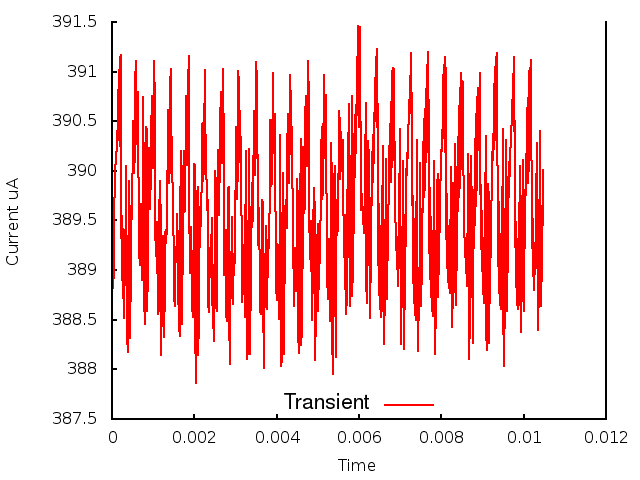

The file beside this chart, header and first rows:
0.000000, 0.000000, 3.899503
1, 0.000010, 3.899
2, 0.000020, 3.888
3, 0.000030, 3.888
4, 0.000040, 3.89
5, 0.000050, 3.893
6, 0.000060, 3.896
7, 0.000070, 3.899
8, 0.000080, 3.9
9, 0.000090, 3.901
10, 0.000100, 3.901
11, 0.000110, 3.903
12, 0.000120, 3.902
13, 0.000130, 3.904
14, 0.000140, 3.904
15, 0.000150, 3.908
16, 0.000160, 3.904
17, 0.000170, 3.91
18, 0.000180, 3.903
19, 0.000190, 3.911
20, 0.000200, 3.903
21, 0.000210, 3.912
22, 0.000220, 3.893
23, 0.000230, 3.899
24, 0.000240, 3.889
25, 0.000250, 3.895
26, 0.000260, 3.887
27, 0.000270, 3.894
28, 0.000280, 3.886
29, 0.000290, 3.893
30, 0.000300, 3.885
31, 0.000310, 3.893
32, 0.000320, 3.889
33, 0.000330, 3.9
34, 0.000340, 3.895
35, 0.000350, 3.901
36, 0.000360, 3.883
37, 0.000370, 3.887
38, 0.000380, 3.882
39, 0.000390, 3.889
40, 0.000400, 3.888
41, 0.000410, 3.899
42, 0.000420, 3.895
43, 0.000430, 3.897
44, 0.000440, 3.883
45, 0.000450, 3.89
46, 0.000460, 3.89
47, 0.000470, 3.894
48, 0.000480, 3.896
49, 0.000490, 3.899
50, 0.000500, 3.9
51, 0.000510, 3.9
52, 0.000520, 3.905
53, 0.000530, 3.9
54, 0.000540, 3.905
55, 0.000550, 3.901
56, 0.000560, 3.904
57, 0.000570, 3.909
58, 0.000580, 3.911
59, 0.000590, 3.907
60, 0.000600, 3.903
... 986 more rows
